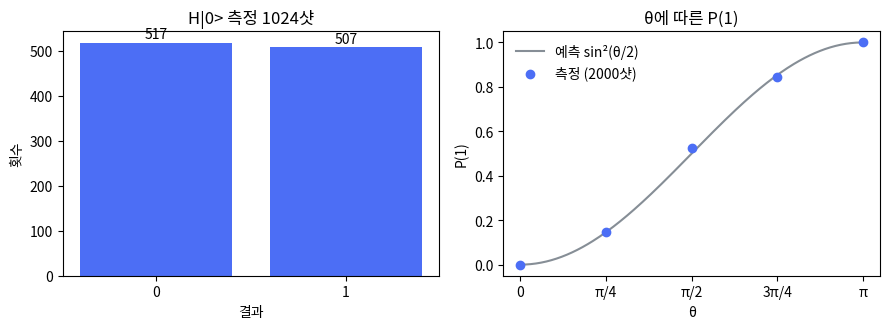

Source code (Python): (Note: this script raises an exception after producing the figure.)
"""1장 큐비트와 상태벡터 — numpy만으로 큐비트 하나를 끝까지 계산한다.
실행: python ch01_qubit_statevector.py
환경: Python 3.13, numpy 2.5 (SDK 없이 동작)
"""
import os
import numpy as np

np.set_printoptions(precision=4, suppress=True)
rng = np.random.default_rng(seed=7)

# ── 1. 계산 기저와 상태벡터 ─────────────────────────────────────────
ket0 = np.array([1, 0], dtype=complex)          # |0>
ket1 = np.array([0, 1], dtype=complex)          # |1>

def normalized(psi):
    return np.isclose(np.vdot(psi, psi).real, 1.0)

# 중첩 상태 |+> = (|0> + |1>)/sqrt(2)
plus = (ket0 + ket1) / np.sqrt(2)
print("1) |+> =", plus, "| normalized:", normalized(plus))
assert normalized(plus), "5절: |+> 정규화 검사 True"
assert np.allclose(plus, [0.7071, 0.7071], atol=5e-5), "5절: |+> 상태벡터 (0.7071, 0.7071)"

# ── 2. Born 규칙: 측정 확률 = |진폭|^2 ─────────────────────────────
def probs(psi):
    return np.abs(psi) ** 2

def sample(psi, shots):
    p = probs(psi)
    outcomes = rng.choice([0, 1], size=shots, p=p)
    return {"0": int((outcomes == 0).sum()), "1": int((outcomes == 1).sum())}

print("2) P(0), P(1) for |+> =", probs(plus))
assert np.allclose(probs(plus), [0.5, 0.5]), "5절: |+> 의 P(0)=P(1)=0.5 (예측 512회)"
counts_plus = sample(plus, shots=1024)
print("   1024 shots on |+> ->", counts_plus)
assert counts_plus == {"0": 517, "1": 507}, "5절: |+> 1024샷 = 0이 517회, 1이 507회"

# ── 3. Bloch 구 좌표 (<X>, <Y>, <Z>) ──────────────────────────────
X = np.array([[0, 1], [1, 0]], dtype=complex)
Y = np.array([[0, -1j], [1j, 0]], dtype=complex)
Z = np.array([[1, 0], [0, -1]], dtype=complex)

def bloch(psi):
    return np.array([np.vdot(psi, P @ psi).real for P in (X, Y, Z)])

def state_from_angles(theta, phi):
    """|psi> = cos(theta/2)|0> + e^{i phi} sin(theta/2)|1>"""
    return np.array([np.cos(theta / 2), np.exp(1j * phi) * np.sin(theta / 2)])

for name, psi in [("|0>", ket0), ("|1>", ket1), ("|+>", plus),
                  ("|+i>", state_from_angles(np.pi / 2, np.pi / 2))]:
    print(f"3) Bloch({name}) = {bloch(psi)}")
for psi, r_md in [(ket0, (0, 0, 1)), (ket1, (0, 0, -1)), (plus, (1, 0, 0)),
                  (state_from_angles(np.pi / 2, np.pi / 2), (0, 1, 0))]:
    assert np.allclose(bloch(psi), r_md), "5절: Bloch 좌표 표(|0>, |1>, |+>, |+i>)"

# ── 4. 각도 θ를 바꾸며 예측 vs 측정 ───────────────────────────────
print("4) theta sweep: P(1) predicted = sin^2(theta/2) vs measured (2000 shots)")
rows = []
for k in range(5):
    theta = k * np.pi / 4
    psi = state_from_angles(theta, 0.0)
    pred = float(np.sin(theta / 2) ** 2)
    meas = sample(psi, shots=2000)["1"] / 2000
    rows.append((k, theta, pred, meas))
    print(f"   theta={k}pi/4  predicted={pred:.4f}  measured={meas:.4f}")
for r, pred_md, n1_md in zip(rows, (0.0000, 0.1464, 0.5000, 0.8536, 1.0000), (0, 290, 1054, 1693, 2000)):
    assert abs(r[2] - pred_md) < 5e-5, "5절: θ 표의 예측 P(1)"
    assert round(r[3] * 2000) == n1_md, "5절: θ 표의 측정 P(1) (0.0000, 0.1450, 0.5270, 0.8465, 1.0000 × 2000샷)"
for r, diff_md in zip(rows, (0.0000, -0.0014, +0.0270, -0.0071, 0.0000)):
    assert abs((r[3] - r[2]) - diff_md) < 5e-5, "5절: θ 표의 차이 열"
assert abs((rows[2][3] - rows[2][2]) / np.sqrt(0.25 / 2000) - 2.4) < 0.05, "5절·연습 2: π/2 의 +0.027 은 표준오차의 약 2.4배"

# ── 5. 반례: 큐비트는 확률 비트가 아니다 (H·H = I) ─────────────────
H = np.array([[1, 1], [1, -1]], dtype=complex) / np.sqrt(2)
psi_HH = H @ (H @ ket0)
counts_HH = sample(psi_HH, 1024)
print("5) H H |0> =", psi_HH, "-> 1024 shots:", counts_HH)
assert np.allclose(psi_HH, [1, 0]), "7절: HH|0> 의 상태벡터는 (1, 0)"
assert counts_HH == {"0": 1024, "1": 0}, "7절: HH|0> 1024샷 = 0이 1024회, 1이 0회"
print("   (고전 동전을 두 번 던지면 50:50이 유지되지만, 큐비트는 |0>로 되돌아온다)")

# ── 6. 전역 위상은 보이지 않는다 ───────────────────────────────────
phase = np.exp(1j * 0.9)
print("6) probs(|+>) =", probs(plus), " probs(e^{i0.9}|+>) =", probs(phase * plus))
print("   Bloch 좌표도 같다:", bloch(plus), bloch(phase * plus))
assert np.allclose(probs(plus), probs(phase * plus)), "7절: 전역 위상 e^{0.9i} 는 확률을 바꾸지 않는다"
assert np.allclose(bloch(plus), bloch(phase * plus)), "7절: 전역 위상 e^{0.9i} 는 Bloch 좌표를 바꾸지 않는다"

# ── 7. 그림 저장 ───────────────────────────────────────────────────
import matplotlib
matplotlib.use("Agg")
import matplotlib.pyplot as plt
plt.rcParams["font.family"] = "Noto Sans CJK JP"
plt.rcParams["axes.unicode_minus"] = False

fig, (ax1, ax2) = plt.subplots(1, 2, figsize=(9, 3.4))
ax1.bar(list(counts_plus.keys()), list(counts_plus.values()), color="#4C6EF5")
ax1.set_title("H|0> 측정 1024샷")
ax1.set_xlabel("결과"); ax1.set_ylabel("횟수")
for i, (k, v) in enumerate(counts_plus.items()):
    ax1.text(i, v + 10, str(v), ha="center")

thetas = np.linspace(0, np.pi, 200)
ax2.plot(thetas, np.sin(thetas / 2) ** 2, color="#868E96", label="예측 sin²(θ/2)")
ax2.scatter([r[1] for r in rows], [r[3] for r in rows], color="#4C6EF5", zorder=3, label="측정 (2000샷)")
ax2.set_xticks([0, np.pi / 4, np.pi / 2, 3 * np.pi / 4, np.pi])
ax2.set_xticklabels(["0", "π/4", "π/2", "3π/4", "π"])
ax2.set_xlabel("θ"); ax2.set_ylabel("P(1)"); ax2.set_title("θ에 따른 P(1)")
ax2.legend(frameon=False)
plt.tight_layout()
plt.savefig(os.path.join(os.path.dirname(os.path.abspath(__file__)), "ch01_results.png"), dpi=150)
print("7) saved ch01_results.png")
